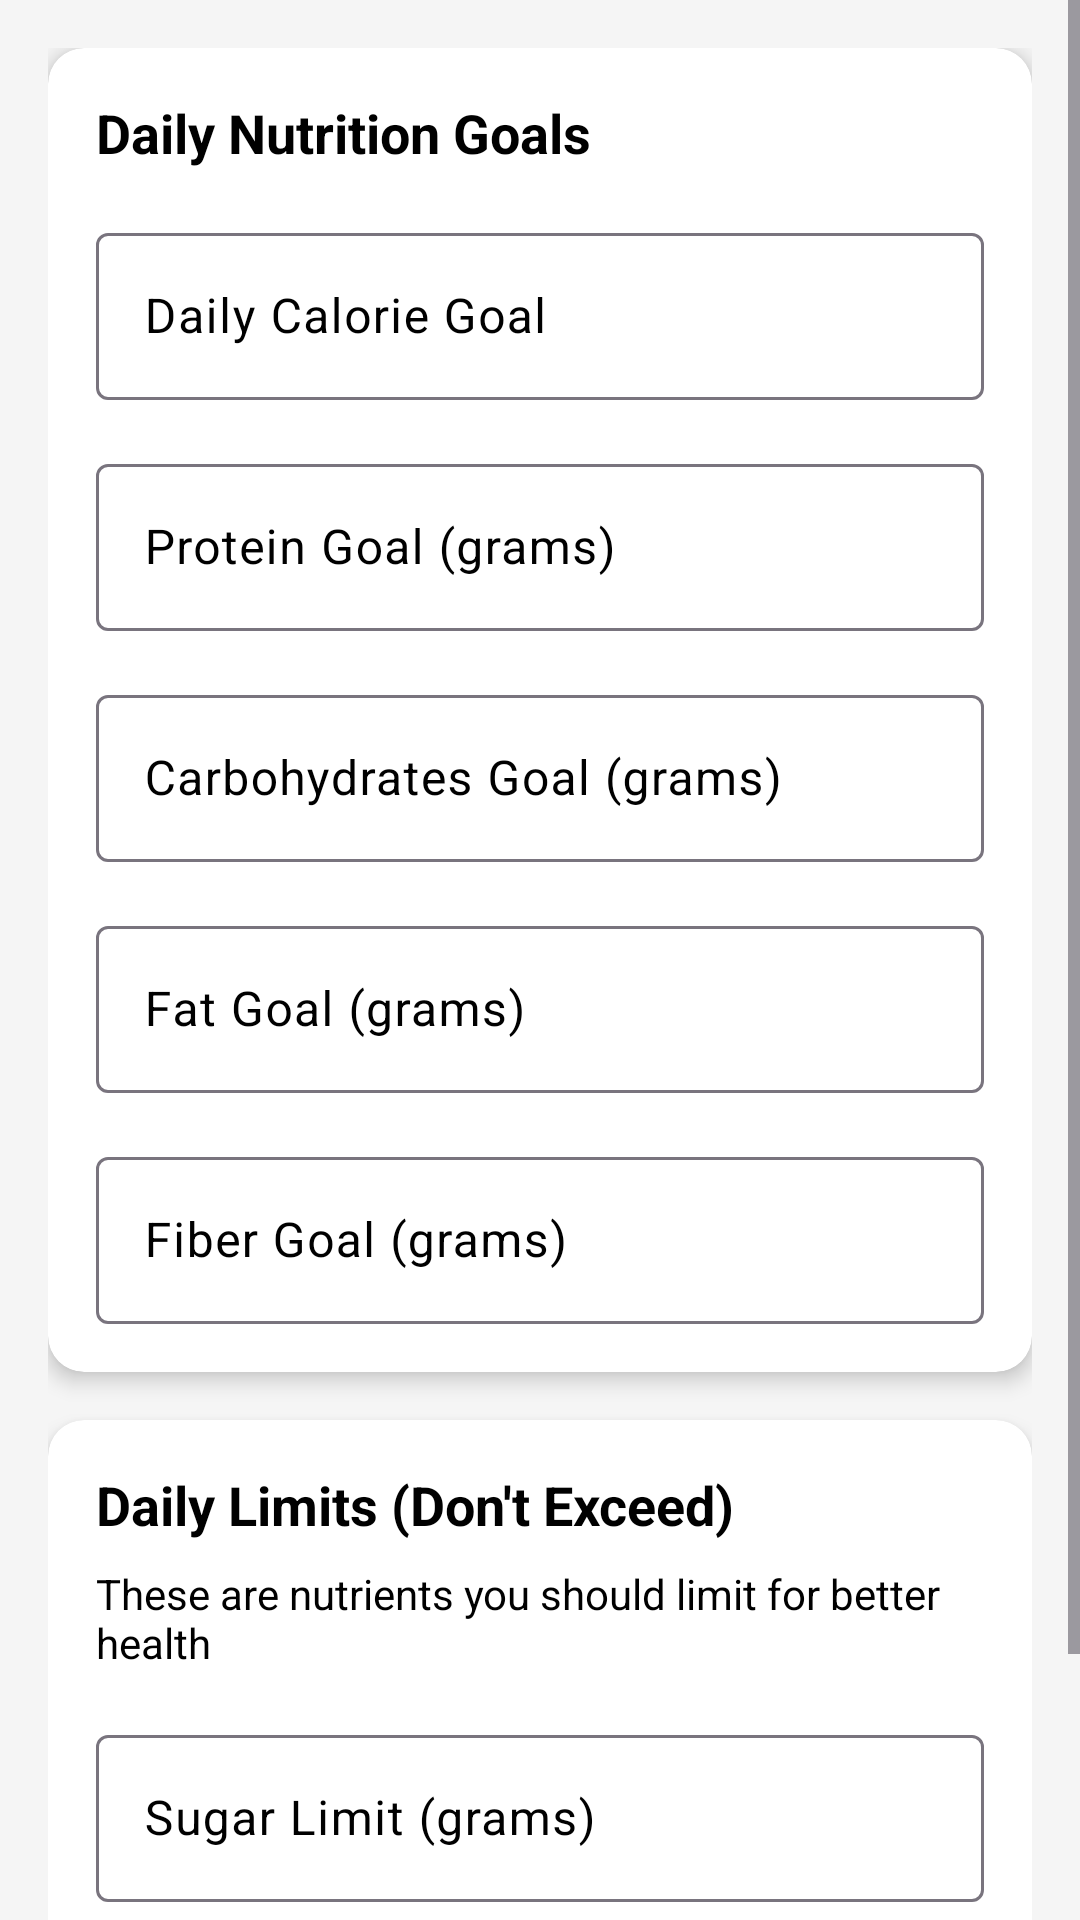

Write the Android layout XML for this screen, with the resource values it uses.
<!-- AndroidManifest.xml: application theme Theme.CalorieTracker -->
<!-- res/layout/fragment_settings_goals.xml -->
<?xml version="1.0" encoding="utf-8"?>
<ScrollView xmlns:android="http://schemas.android.com/apk/res/android"
    xmlns:app="http://schemas.android.com/apk/res-auto"
    android:layout_width="match_parent"
    android:layout_height="match_parent"
    android:background="@color/light_gray"
    android:fillViewport="true">

    <LinearLayout
        android:layout_width="match_parent"
        android:layout_height="wrap_content"
        android:orientation="vertical"
        android:padding="16dp">

        
        <com.google.android.material.card.MaterialCardView
            android:layout_width="match_parent"
            android:layout_height="wrap_content"
            android:layout_marginBottom="16dp"
            app:cardCornerRadius="12dp"
            app:cardElevation="4dp">

            <LinearLayout
                android:layout_width="match_parent"
                android:layout_height="wrap_content"
                android:orientation="vertical"
                android:padding="16dp">

                <TextView
                    android:layout_width="wrap_content"
                    android:layout_height="wrap_content"
                    android:text="Daily Nutrition Goals"
                    android:textSize="18sp"
                    android:textStyle="bold"
                    android:textColor="@color/black"
                    android:layout_marginBottom="16dp" />

                
                <com.google.android.material.textfield.TextInputLayout
                    android:layout_width="match_parent"
                    android:layout_height="wrap_content"
                    android:layout_marginBottom="16dp"
                    android:hint="Daily Calorie Goal"
                    android:textColorHint="@color/black"
                    app:hintTextColor="@color/black">

                    <com.google.android.material.textfield.TextInputEditText
                        android:id="@+id/etCalorieGoal"
                        android:layout_width="match_parent"
                        android:layout_height="wrap_content"
                        android:inputType="number" />

                </com.google.android.material.textfield.TextInputLayout>

                
                <com.google.android.material.textfield.TextInputLayout
                    android:layout_width="match_parent"
                    android:layout_height="wrap_content"
                    android:layout_marginBottom="16dp"
                    android:hint="Protein Goal (grams)"
                    android:textColorHint="@color/black"
                    app:hintTextColor="@color/black">

                    <com.google.android.material.textfield.TextInputEditText
                        android:id="@+id/etProteinGoal"
                        android:layout_width="match_parent"
                        android:layout_height="wrap_content"
                        android:inputType="numberDecimal" />

                </com.google.android.material.textfield.TextInputLayout>

                
                <com.google.android.material.textfield.TextInputLayout
                    android:layout_width="match_parent"
                    android:layout_height="wrap_content"
                    android:layout_marginBottom="16dp"
                    android:hint="Carbohydrates Goal (grams)"
                    android:textColorHint="@color/black"
                    app:hintTextColor="@color/black">

                    <com.google.android.material.textfield.TextInputEditText
                        android:id="@+id/etCarbsGoal"
                        android:layout_width="match_parent"
                        android:layout_height="wrap_content"
                        android:inputType="numberDecimal" />

                </com.google.android.material.textfield.TextInputLayout>

                
                <com.google.android.material.textfield.TextInputLayout
                    android:layout_width="match_parent"
                    android:layout_height="wrap_content"
                    android:layout_marginBottom="16dp"
                    android:hint="Fat Goal (grams)"
                    android:textColorHint="@color/black"
                    app:hintTextColor="@color/black">

                    <com.google.android.material.textfield.TextInputEditText
                        android:id="@+id/etFatGoal"
                        android:layout_width="match_parent"
                        android:layout_height="wrap_content"
                        android:inputType="numberDecimal" />

                </com.google.android.material.textfield.TextInputLayout>

                
                <com.google.android.material.textfield.TextInputLayout
                    android:layout_width="match_parent"
                    android:layout_height="wrap_content"
                    android:hint="Fiber Goal (grams)"
                    android:textColorHint="@color/black"
                    app:hintTextColor="@color/black">

                    <com.google.android.material.textfield.TextInputEditText
                        android:id="@+id/etFiberGoal"
                        android:layout_width="match_parent"
                        android:layout_height="wrap_content"
                        android:inputType="numberDecimal" />

                </com.google.android.material.textfield.TextInputLayout>

            </LinearLayout>

        </com.google.android.material.card.MaterialCardView>

        
        <com.google.android.material.card.MaterialCardView
            android:layout_width="match_parent"
            android:layout_height="wrap_content"
            app:cardCornerRadius="12dp"
            app:cardElevation="4dp">

            <LinearLayout
                android:layout_width="match_parent"
                android:layout_height="wrap_content"
                android:orientation="vertical"
                android:padding="16dp">

                <TextView
                    android:layout_width="wrap_content"
                    android:layout_height="wrap_content"
                    android:text="Daily Limits (Don't Exceed)"
                    android:textSize="18sp"
                    android:textStyle="bold"
                    android:textColor="@color/black"
                    android:layout_marginBottom="8dp" />

                <TextView
                    android:layout_width="wrap_content"
                    android:layout_height="wrap_content"
                    android:text="These are nutrients you should limit for better health"
                    android:textSize="14sp"
                    android:textColor="@color/black"
                    android:layout_marginBottom="16dp" />

                
                <com.google.android.material.textfield.TextInputLayout
                    android:layout_width="match_parent"
                    android:layout_height="wrap_content"
                    android:layout_marginBottom="16dp"
                    android:hint="Sugar Limit (grams)"
                    android:textColorHint="@color/black"
                    app:hintTextColor="@color/black">

                    <com.google.android.material.textfield.TextInputEditText
                        android:id="@+id/etSugarLimit"
                        android:layout_width="match_parent"
                        android:layout_height="wrap_content"
                        android:inputType="numberDecimal" />

                </com.google.android.material.textfield.TextInputLayout>

                
                <com.google.android.material.textfield.TextInputLayout
                    android:layout_width="match_parent"
                    android:layout_height="wrap_content"
                    android:hint="Sodium Limit (mg)"
                    android:textColorHint="@color/black"
                    app:hintTextColor="@color/black">

                    <com.google.android.material.textfield.TextInputEditText
                        android:id="@+id/etSodiumLimit"
                        android:layout_width="match_parent"
                        android:layout_height="wrap_content"
                        android:inputType="numberDecimal" />

                </com.google.android.material.textfield.TextInputLayout>

            </LinearLayout>

        </com.google.android.material.card.MaterialCardView>

    </LinearLayout>

</ScrollView>
<!-- resources referenced by this layout -->
<resources>
  <color name="black">#FF000000</color>
  <color name="light_gray">#FFF5F5F5</color>
  <color name="primary_green">#FF2E7D32</color>
  <color name="dark_green">#FF1B5E20</color>
  <color name="text_on_primary">#FFFFFFFF</color>
  <color name="accent_blue">#FF1976D2</color>
  <color name="accent_purple">#FF7B1FA2</color>
  <color name="surface_primary">#FFFAFAFA</color>
  <color name="text_on_surface">#FF212121</color>
  <color name="surface_secondary">#FFF5F5F5</color>
  <color name="text_primary">#FF212121</color>
  <style name="TextAppearance.CalorieTracker.Headline1" parent="TextAppearance.Material3.HeadlineLarge">
          <item name="android:fontFamily">sans-serif-medium</item>
          <item name="android:textColor">@color/text_primary</item>
          <item name="android:textSize">32sp</item>
      </style>
  <style name="TextAppearance.CalorieTracker.Headline2" parent="TextAppearance.Material3.HeadlineMedium">
          <item name="android:fontFamily">sans-serif-medium</item>
          <item name="android:textColor">@color/text_primary</item>
          <item name="android:textSize">24sp</item>
      </style>
  <style name="TextAppearance.CalorieTracker.Body1" parent="TextAppearance.Material3.BodyLarge">
          <item name="android:fontFamily">sans-serif</item>
          <item name="android:textColor">@color/text_primary</item>
          <item name="android:textSize">16sp</item>
      </style>
  <style name="TextAppearance.CalorieTracker.Body2" parent="TextAppearance.Material3.BodyMedium">
          <item name="android:fontFamily">sans-serif</item>
          <item name="android:textColor">@color/text_secondary</item>
          <item name="android:textSize">14sp</item>
      </style>
  <style name="Widget.CalorieTracker.Button" parent="Widget.Material3.Button">
          <item name="cornerRadius">16dp</item>
          <item name="android:elevation">4dp</item>
          <item name="android:fontFamily">sans-serif-medium</item>
          <item name="android:textSize">16sp</item>
          <item name="iconSize">24dp</item>
          <item name="android:minHeight">56dp</item>
      </style>
  <style name="Widget.CalorieTracker.Button.Outlined" parent="Widget.Material3.Button.OutlinedButton">
          <item name="cornerRadius">16dp</item>
          <item name="strokeWidth">2dp</item>
          <item name="android:fontFamily">sans-serif-medium</item>
          <item name="android:textSize">16sp</item>
          <item name="iconSize">24dp</item>
          <item name="android:minHeight">56dp</item>
      </style>
  <style name="Widget.CalorieTracker.CardView" parent="Widget.Material3.CardView.Elevated">
          <item name="cardCornerRadius">16dp</item>
          <item name="cardElevation">8dp</item>
          <item name="cardBackgroundColor">@color/surface_elevated</item>
          <item name="android:elevation">12dp</item>
      </style>
  <color name="text_secondary">#FF757575</color>
  <color name="surface_elevated">#FFFFFFFF</color>
</resources>
